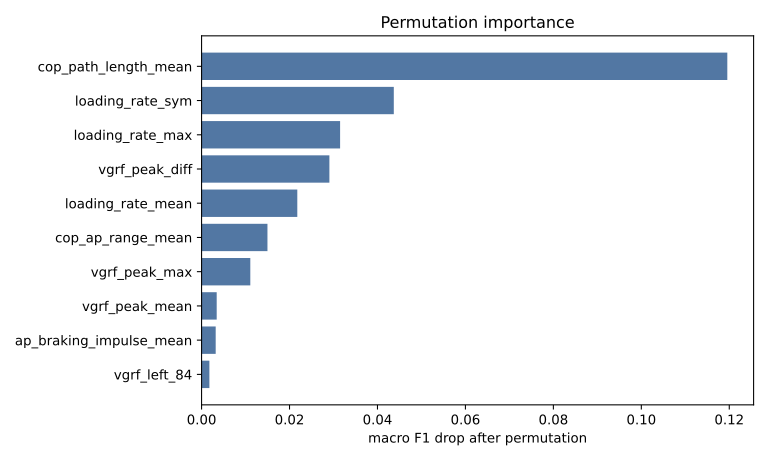

Source data for this figure (header and first rows):
feature, importance_mean, importance_std
cop_path_length_mean, 0.1196, 0.003988
loading_rate_sym, 0.04371, 0.001974
loading_rate_max, 0.0315, 0.004079
vgrf_peak_diff, 0.02907, 0.003132
loading_rate_mean, 0.02177, 0.002174
cop_ap_range_mean, 0.01498, 0.002386
vgrf_peak_max, 0.01108, 0.003299
vgrf_peak_mean, 0.00344, 0.001159
ap_braking_impulse_mean, 0.003211, 0.000711
vgrf_left_84, 0.001777, 0.001093
ap_braking_impulse_sym, 0.001547, 0.0008803
vgrf_right_12, 0.001031, 0.0009349
cop_ml_range_mean, 0.0009726, 0.001169
cop_ml_range_sym, 0.0009176, 0.0009489
vgrf_right_11, 0.0008587, 0.0006533
vgrf_left_86, 0.0006299, 0.0003799
vgrf_right_8, 0.0004006, 0.0007386
vgrf_right_65, 0.0002291, 0.0002808
vgrf_right_13, 0.0002283, 0.001108
vgrf_right_64, 0.0001151, 0.0004999
vgrf_left_12, 0.0001146, 0.0002291
vgrf_left_36, 0.0001144, 0.0001404
vgrf_left_47, 0.0001144, 0.0002293
vgrf_right_38, 0.0001143, 0.0002293
vgrf_left_14, 5.7435549789786046e-05, 0.0004206
vgrf_right_33, 5.741284978437733e-05, 0.0005845
vgrf_right_35, 5.7400143493535616e-05, 0.0002811
vgrf_right_26, 5.721232476076921e-05, 0.0004591
vgrf_left_34, 5.717153138176112e-05, 0.0002145
vgrf_left_71, 5.717153138176112e-05, 0.0002145
vgrf_right_40, 5.70734306807541e-05, 0.0002145
vgrf_left_80, 5.6967905203708646e-05, 0.000493
vgrf_right_31, 2.312779152191524e-07, 0.0002564
vgrf_right_1, 0.0, 0.0
vgrf_left_30, 0.0, 0.0
vgrf_left_41, 0.0, 0.0
vgrf_left_0, 0.0, 0.0
vgrf_right_2, 0.0, 0.0
vgrf_right_66, 0.0, 0.0
vgrf_right_100, 0.0, 0.0
vgrf_left_100, 0.0, 0.0
vgrf_right_0, 0.0, 0.0
vgrf_left_45, 0.0, 0.0
vgrf_left_43, 0.0, 0.0
vgrf_left_44, 0.0, 0.0
vgrf_left_42, 0.0, 0.0
vgrf_left_51, -8.7061712239489e-08, 0.0004055
vgrf_right_3, -9.513367125180138e-08, 0.0003138
vgrf_left_40, -9.810070100702006e-08, 1.9620140201404013e-07
vgrf_left_46, -1.0160452286189781e-07, 0.0001813
vgrf_left_33, -1.9970522386891786e-07, 0.0001813
vgrf_left_82, -2.7709362577788e-07, 0.001439
vgrf_right_30, -2.9051568171123423e-07, 0.0004054
vgrf_left_37, -2.978059248759379e-07, 0.0001813
vgrf_left_49, -2.978059248759379e-07, 0.0001813
vgrf_right_67, -3.889084476460525e-07, 0.000314
vgrf_left_87, -7.271591290214374e-07, 0.0006282
vgrf_right_81, -5.626883377858327e-05, 0.0007108
vgrf_right_62, -5.722264066634342e-05, 0.0007116
vgrf_left_90, -5.726991458216979e-05, 0.0001145
... 158 more rows
